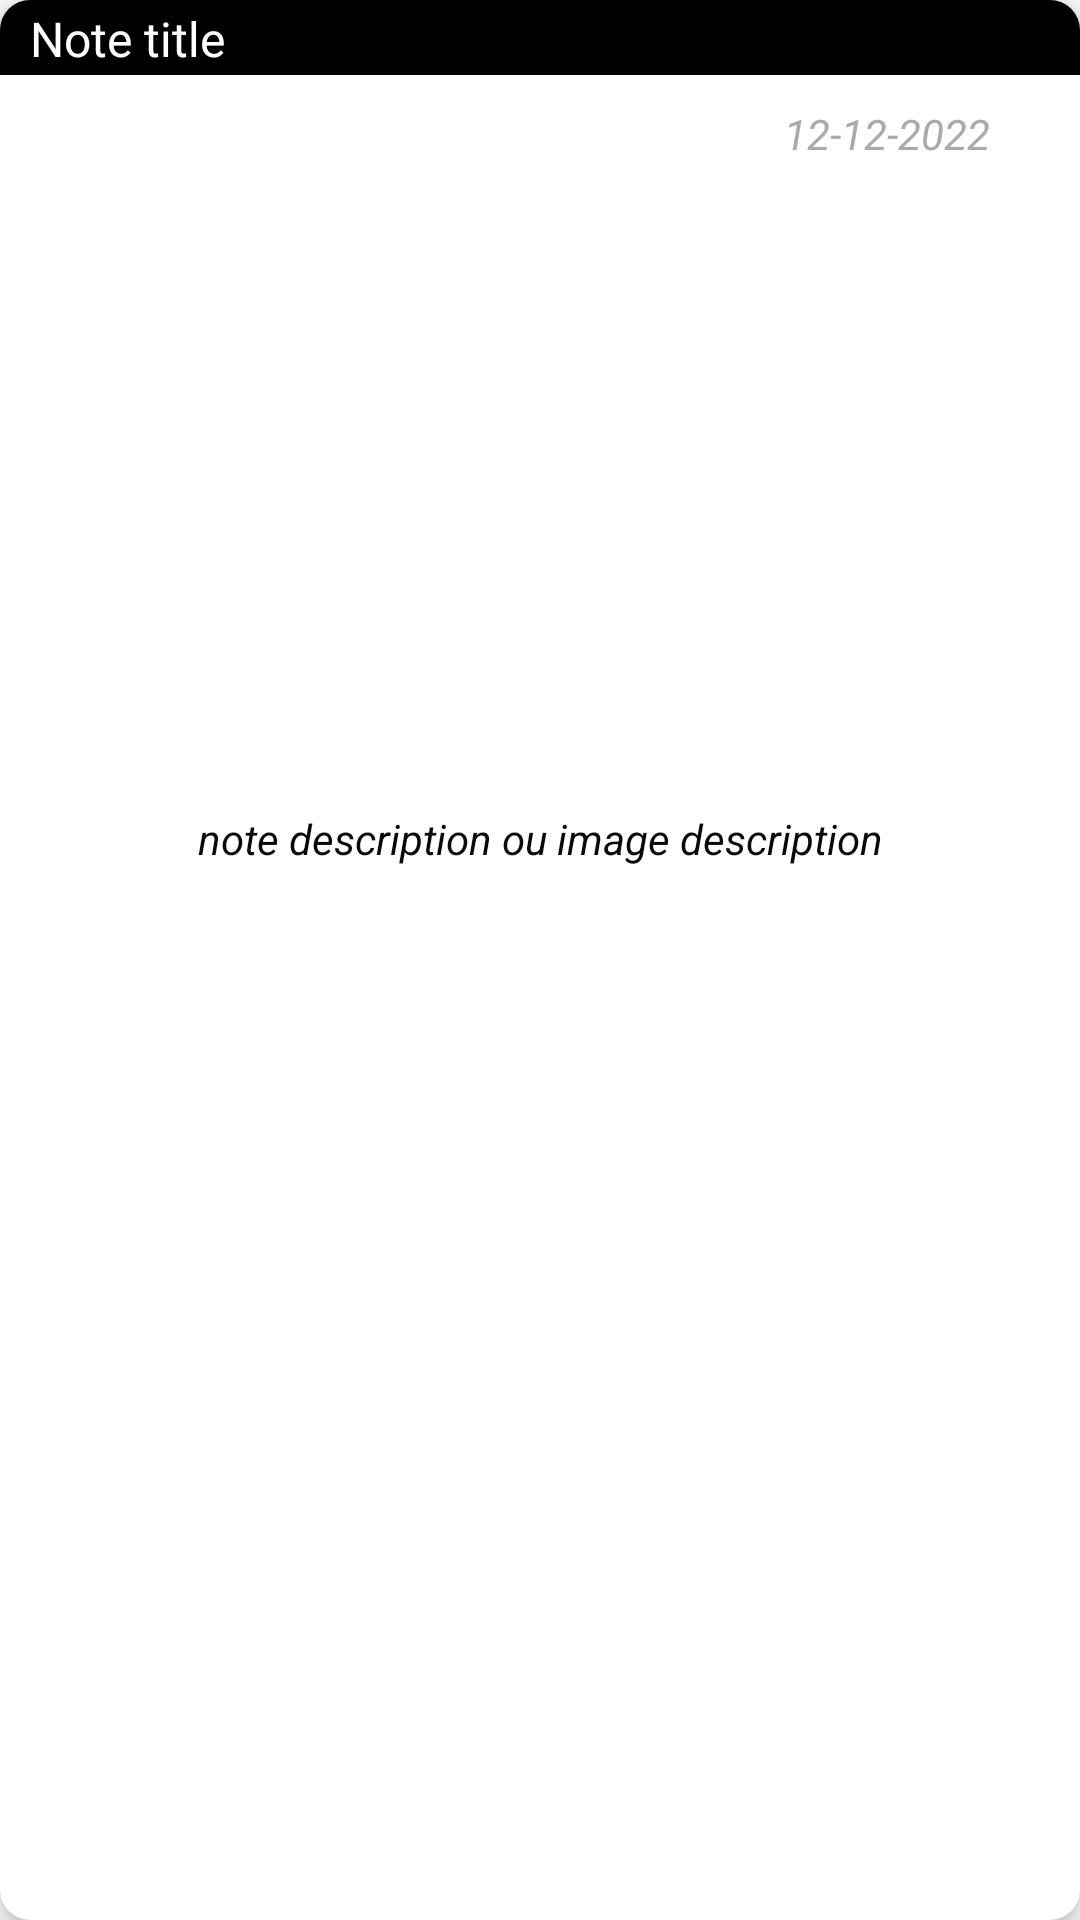

The Android layout XML behind this screen, and the referenced resources:
<!-- AndroidManifest.xml: application theme Theme.BlocNote -->
<!-- res/layout/note_item.xml -->
<?xml version="1.0" encoding="utf-8"?>
<androidx.cardview.widget.CardView xmlns:android="http://schemas.android.com/apk/res/android"
    xmlns:app="http://schemas.android.com/apk/res-auto"
    xmlns:tools="http://schemas.android.com/tools"
    android:id="@+id/CardView"
    android:layout_width="match_parent"
    android:layout_height="wrap_content"
    android:layout_margin="5dp"
    android:layout_marginBottom="3dp"
    android:elevation="2dp"
    app:cardBackgroundColor="@color/white"
    app:cardCornerRadius="10dp"
    app:cardElevation="5dp"
    android:paddingTop="0dp">

    <LinearLayout
        android:layout_width="match_parent"
        android:layout_height="wrap_content"
        android:layout_weight="5"
        android:minHeight="40dp"
        android:orientation="vertical">


        <TextView
            android:id="@+id/tvTitleNote"
            android:layout_width="match_parent"
            android:layout_height="wrap_content"
            android:paddingHorizontal="10dp"
            android:paddingVertical="2dp"
            android:layout_weight="5"
            android:text="Note title"
            android:textSize="16dp"
            android:maxHeight="25dp"
            android:height="25dp"
            android:textAlignment="viewStart"
            android:textColor="@color/white"
            android:background="@color/black"
            />

        <LinearLayout
            android:layout_width="match_parent"
            android:layout_height="wrap_content"
            >


            <ImageView
                android:id="@+id/btndelete"
                android:layout_marginTop="10dp"
                android:layout_marginBottom="10dp"
                android:layout_width="wrap_content"
                android:layout_height="20dp"
                app:srcCompat="@drawable/trash" />

            <TextView
                android:id="@+id/tvDateNote"
                android:layout_width="match_parent"
                android:layout_height="wrap_content"
                android:layout_marginTop="10dp"
                android:paddingHorizontal="30dp"
                android:text="12-12-2022"
                android:textAlignment="viewEnd"
                android:textColor="@android:color/darker_gray"
                android:textStyle="italic" />
        </LinearLayout>


        <ImageView
            android:id="@+id/noteimageViewer"
            android:layout_width="match_parent"
            android:layout_height="200dp"
            app:srcCompat="@drawable/test_note" />

        <TextView
            android:id="@+id/tvNoteDesc"
            android:layout_width="match_parent"
            android:layout_height="wrap_content"
            android:layout_marginTop="5dp"
            android:layout_marginBottom="5dp"
            android:maxHeight="53dp"
            android:paddingHorizontal="30dp"
            android:text="note description ou image description"
            android:textAlignment="center"
            android:textColor="#090909"
            android:textStyle="italic" />

    </LinearLayout>


</androidx.cardview.widget.CardView>
<!-- resources referenced by this layout -->
<resources>
  <color name="black">#FF000000</color>
  <color name="white">#FFFFFFFF</color>
  <style name="Theme.BlocNote" parent="Theme.MaterialComponents.DayNight.NoActionBar">
          
          <item name="colorPrimary">@color/purple_500</item>
          <item name="colorPrimaryVariant">@color/purple_700</item>
          <item name="colorOnPrimary">@color/white</item>
          
          <item name="colorSecondary">@color/teal_200</item>
          <item name="colorSecondaryVariant">@color/teal_700</item>
          <item name="colorOnSecondary">@color/black</item>
          
          <item name="android:statusBarColor" tools:targetApi="l">?attr/colorPrimaryVariant</item>
          
      </style>
  <color name="purple_500">#FF6200EE</color>
  <color name="purple_700">#FF3700B3</color>
  <color name="teal_200">#FF03DAC5</color>
  <color name="teal_700">#FF018786</color>
</resources>
